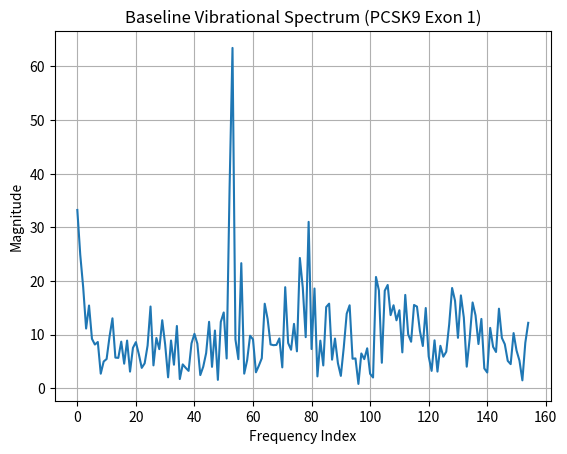

Write the Python code that produced this figure.
import numpy as np
import matplotlib.pyplot as plt
from scipy.fft import fft
from scipy.stats import entropy

# --- Base Weights (Wave Function Mapping) ---
weights = {"A": 1 + 0j, "T": -1 + 0j, "C": 0 + 1j, "G": 0 - 1j}

# --- Mock PCSK9 Exon 1 Sequence (150 bp) ---
sequence = "ATGCTGCGGAGACCTGGAGAGAAAGCAGTGGCCGGGGCAGTGGGAGGAGGAGGAGCTGGAAGAGGAGAGAAAGGAGGAGCTGCAGGAGGAGAGGAGGAGGAGGGAGAGGAGGAGCTGGAGCTGAAGCTGGAGCTGGAGCTGGAGAGGAGAGAGGG"


def build_waveform(seq, d=0.34, zn_map=None):
    if zn_map is None:
        spacings = [d] * len(seq)
    else:
        spacings = [d * (1 + zn_map.get(i, 0)) for i in range(len(seq))]
    s = np.cumsum(spacings)
    wave = [weights[base] * np.exp(2j * np.pi * s[i]) for i, base in enumerate(seq)]
    return np.array(wave)


def compute_spectrum(waveform):
    return np.abs(fft(waveform))


def normalized_entropy(spectrum):
    ps = spectrum / np.sum(spectrum)
    return entropy(ps, base=2)


def count_sidelobes(spectrum, threshold_ratio=0.25):
    peak = np.max(spectrum)
    return np.sum(spectrum > (threshold_ratio * peak))


def mutate_and_analyze(seq, pos, new_base):
    if seq[pos] == new_base:
        return None
    mutated = list(seq)
    mutated[pos] = new_base
    zn = pos / len(seq)
    zn_map = {pos: zn}

    base_wave = build_waveform(seq)
    mut_wave = build_waveform(mutated, zn_map=zn_map)

    base_spec = compute_spectrum(base_wave)
    mut_spec = compute_spectrum(mut_wave)

    f1_index = 10
    delta_f1 = 100 * (mut_spec[f1_index] - base_spec[f1_index]) / base_spec[f1_index]

    side_lobe_delta = count_sidelobes(mut_spec) - count_sidelobes(base_spec)
    entropy_jump = normalized_entropy(mut_spec) - normalized_entropy(base_spec)

    hotspot_score = zn * abs(delta_f1) + side_lobe_delta + entropy_jump

    return {
        "position": pos,
        "wt": seq[pos],
        "edit": new_base,
        "zn": zn,
        "delta_f1 (%)": delta_f1,
        "side_lobe_Δ": side_lobe_delta,
        "entropy_Δ": entropy_jump,
        "hotspot_score": hotspot_score,
    }


# --- Run Analysis ---
results = []
for pos in range(0, len(sequence), 15):
    for b in "ATCG":
        r = mutate_and_analyze(sequence, pos, b)
        if r:
            results.append(r)

# --- Display Top Edits ---
results.sort(key=lambda r: -r["hotspot_score"])
for r in results[:6]:
    print(
        f"n={r['position']:>3}  {r['wt']}→{r['edit']}  "
        f"Δf₁={r['delta_f1 (%)']:+.1f}%  "
        f"SideLobesΔ={r['side_lobe_Δ']}  "
        f"Score={r['hotspot_score']:.2f}"
    )

# --- Optional: Plot baseline spectrum ---
base_wave = build_waveform(sequence)
spec = compute_spectrum(base_wave)
plt.plot(spec)
plt.title("Baseline Vibrational Spectrum (PCSK9 Exon 1)")
plt.xlabel("Frequency Index")
plt.ylabel("Magnitude")
plt.grid(True)
plt.show()
